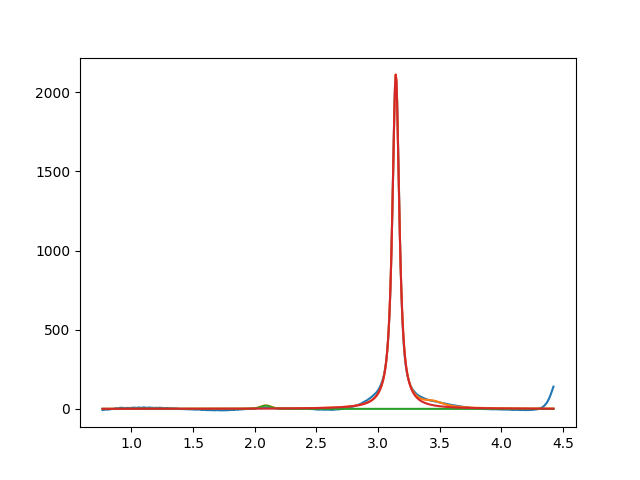

Data behind this chart, as committed beside it:
2.089791645813316556e+00, 2.000000000000000355e+01, 1.000000000000000194e-01, 9.999999999999998890e-01
3.144202626924399002e+00, 2.112768284784701336e+03, 6.739449347455696293e-02, 1.117995333528476604e-01
3.450000000000000622e+00, 2.999999999999999645e+01, 1.999999999999999833e-01, 1.455276856157922682e-01
